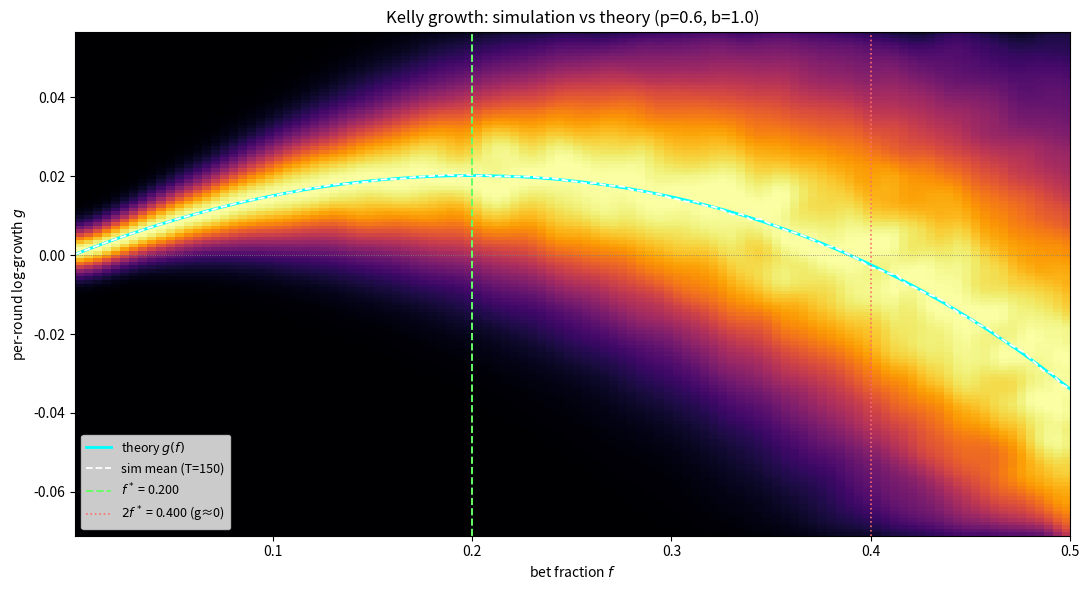

The matplotlib source for this figure:
#!/usr/bin/env python3
"""
Kelly criterion: Monte-Carlo growth rate vs the closed-form curve.

For a biased coin (win prob p, net odds b) and bet fraction f, each round
multiplies wealth by (1 + f*b) on a win or (1 - f) on a loss. The long-run
per-round log-growth is

    g(f) = p * ln(1 + f*b) + q * ln(1 - f),    q = 1 - p

maximised at the Kelly fraction f* = (p*b - q) / b.

This script overlays:
  - the theoretical g(f) curve,
  - the Monte-Carlo distribution of realised per-round growth (density heatmap),
  - the simulated median,
all for the SAME (p, b), to show the formula sits on the simulated ridge.

Figure: fig_kelly_growth.png

Requirements: pip install numpy matplotlib
Usage:
  python kelly_sim.py --output-dir ./
  python kelly_sim.py --output-dir ./ -p 0.55 -b 2 --n-rounds 2000
"""

import argparse
import os

import numpy as np
import matplotlib.pyplot as plt

DPI = 150
FIGSIZE = (11, 6)


def kelly_fraction(p, b):
    """Optimal bet fraction f* = (p*b - q) / b."""
    return (p * b - (1 - p)) / b


def growth_theory(f, p, b):
    """Closed-form per-round log-growth g(f) (log1p keeps it stable near f=1)."""
    return p * np.log1p(f * b) + (1 - p) * np.log1p(-f)


def _gaussian_smooth(arr, sigma_y, sigma_x):
    """Separable 2D Gaussian blur (pure numpy), to turn the discrete histogram
    comb into a continuous-looking density cloud."""
    def kernel(sigma):
        r = max(int(3 * sigma), 1)
        x = np.arange(-r, r + 1)
        k = np.exp(-0.5 * (x / sigma) ** 2)
        return k / k.sum()

    ky, kx = kernel(sigma_y), kernel(sigma_x)
    out = np.apply_along_axis(lambda c: np.convolve(c, ky, mode='same'), 0, arr)
    out = np.apply_along_axis(lambda r: np.convolve(r, kx, mode='same'), 1, out)
    return out


def simulate_growth(f_grid, p, b, n_paths, n_rounds, rng):
    """Realised per-round log-growth for each f.

    Returns array (len(f_grid), n_paths): each entry is (1/T) * ln(W_T / W_0)
    for one simulated path, which converges to g(f) by the law of large numbers.
    """
    out = np.empty((len(f_grid), n_paths))
    for i, f in enumerate(f_grid):
        wins = rng.random((n_paths, n_rounds)) < p
        step = np.where(wins, np.log1p(f * b), np.log1p(-f))
        out[i] = step.sum(axis=1) / n_rounds
    return out


def fig_growth(outdir, p=0.6, b=1.0, n_paths=8000, n_rounds=150,
               n_f=110, seed=0):
    rng = np.random.default_rng(seed)
    f_star = kelly_fraction(p, b)
    f_max = min(0.95, max(2.5 * f_star, 0.5))
    f_grid = np.linspace(1e-3, f_max, n_f)

    print(f'Simulating: p={p}, b={b}, f*={f_star:.4f}, '
          f'{n_paths} paths x {n_rounds} rounds x {n_f} f-values')
    sim = simulate_growth(f_grid, p, b, n_paths, n_rounds, rng)
    sim_mean = sim.mean(axis=1)        # unbiased estimate of g(f)
    sim_median = np.median(sim, axis=1)
    theory = growth_theory(f_grid, p, b)

    # Density heatmap: y = realised per-round growth, color = density.
    # The per-path growth (k wins out of T) is discrete (T+1 values), so a raw
    # histogram combs into stripes. We trim the loss-streak tails, build a fine
    # histogram, smooth it with a 2D Gaussian to recover a continuous cloud,
    # then normalise each f-column to its own max so the spread shows at every f.
    y_lo = float(np.percentile(sim, 2))
    y_hi = float(np.percentile(sim, 98))
    n_y = 140
    edges = np.linspace(y_lo, y_hi, n_y + 1)
    density = np.zeros((n_y, n_f))
    for i in range(n_f):
        density[:, i], _ = np.histogram(sim[i], bins=edges)

    density = _gaussian_smooth(density, sigma_y=4.0, sigma_x=1.5)
    col_max = density.max(axis=0, keepdims=True)
    density = np.divide(density, col_max, out=np.zeros_like(density),
                        where=col_max > 0)

    fig, ax = plt.subplots(figsize=FIGSIZE)
    ax.imshow(density, origin='lower', aspect='auto',
              extent=[f_grid[0], f_grid[-1], edges[0], edges[-1]],
              cmap='inferno')
    ax.plot(f_grid, theory, color='cyan', lw=2, label='theory $g(f)$')
    ax.plot(f_grid, sim_mean, '--', color='white', lw=1.3,
            label=f'sim mean (T={n_rounds})')
    ax.axhline(0, color='gray', lw=0.6, ls=':')
    ax.axvline(f_star, color='#66ff66', lw=1.4, ls='--',
               label=f'$f^*$ = {f_star:.3f}')
    if 2 * f_star <= f_grid[-1]:
        ax.axvline(2 * f_star, color='#ff6b6b', lw=1.2, ls=':',
                   label=f'$2f^*$ = {2 * f_star:.3f} (g≈0)')

    ax.set_xlabel('bet fraction $f$')
    ax.set_ylabel('per-round log-growth $g$')
    ax.set_title(f'Kelly growth: simulation vs theory (p={p}, b={b})')
    ax.set_xlim(f_grid[0], f_grid[-1])
    ax.set_ylim(edges[0], edges[-1])
    ax.legend(fontsize=9, loc='lower left')
    plt.tight_layout()
    path = os.path.join(outdir, 'fig_kelly_growth.png')
    plt.savefig(path, dpi=DPI)
    plt.close()
    print(f'  saved {path}')
    print(f'  theory peak at f*={f_star:.4f}, g(f*)={growth_theory(f_star, p, b):.5f}')


def parse_args():
    ap = argparse.ArgumentParser(
        description=__doc__,
        formatter_class=argparse.RawDescriptionHelpFormatter)
    ap.add_argument('--output-dir', default='./')
    ap.add_argument('-p', type=float, default=0.6, help='win probability')
    ap.add_argument('-b', type=float, default=1.0, help='net odds (payoff)')
    ap.add_argument('--n-paths', type=int, default=8000)
    ap.add_argument('--n-rounds', type=int, default=150,
                    help='rounds per path; smaller => wider density cloud')
    ap.add_argument('--n-f', type=int, default=110, help='resolution on f axis')
    ap.add_argument('--seed', type=int, default=0)
    return ap.parse_args()


def main():
    args = parse_args()
    os.makedirs(args.output_dir, exist_ok=True)
    fig_growth(args.output_dir, p=args.p, b=args.b, n_paths=args.n_paths,
               n_rounds=args.n_rounds, n_f=args.n_f, seed=args.seed)


if __name__ == '__main__':
    main()
